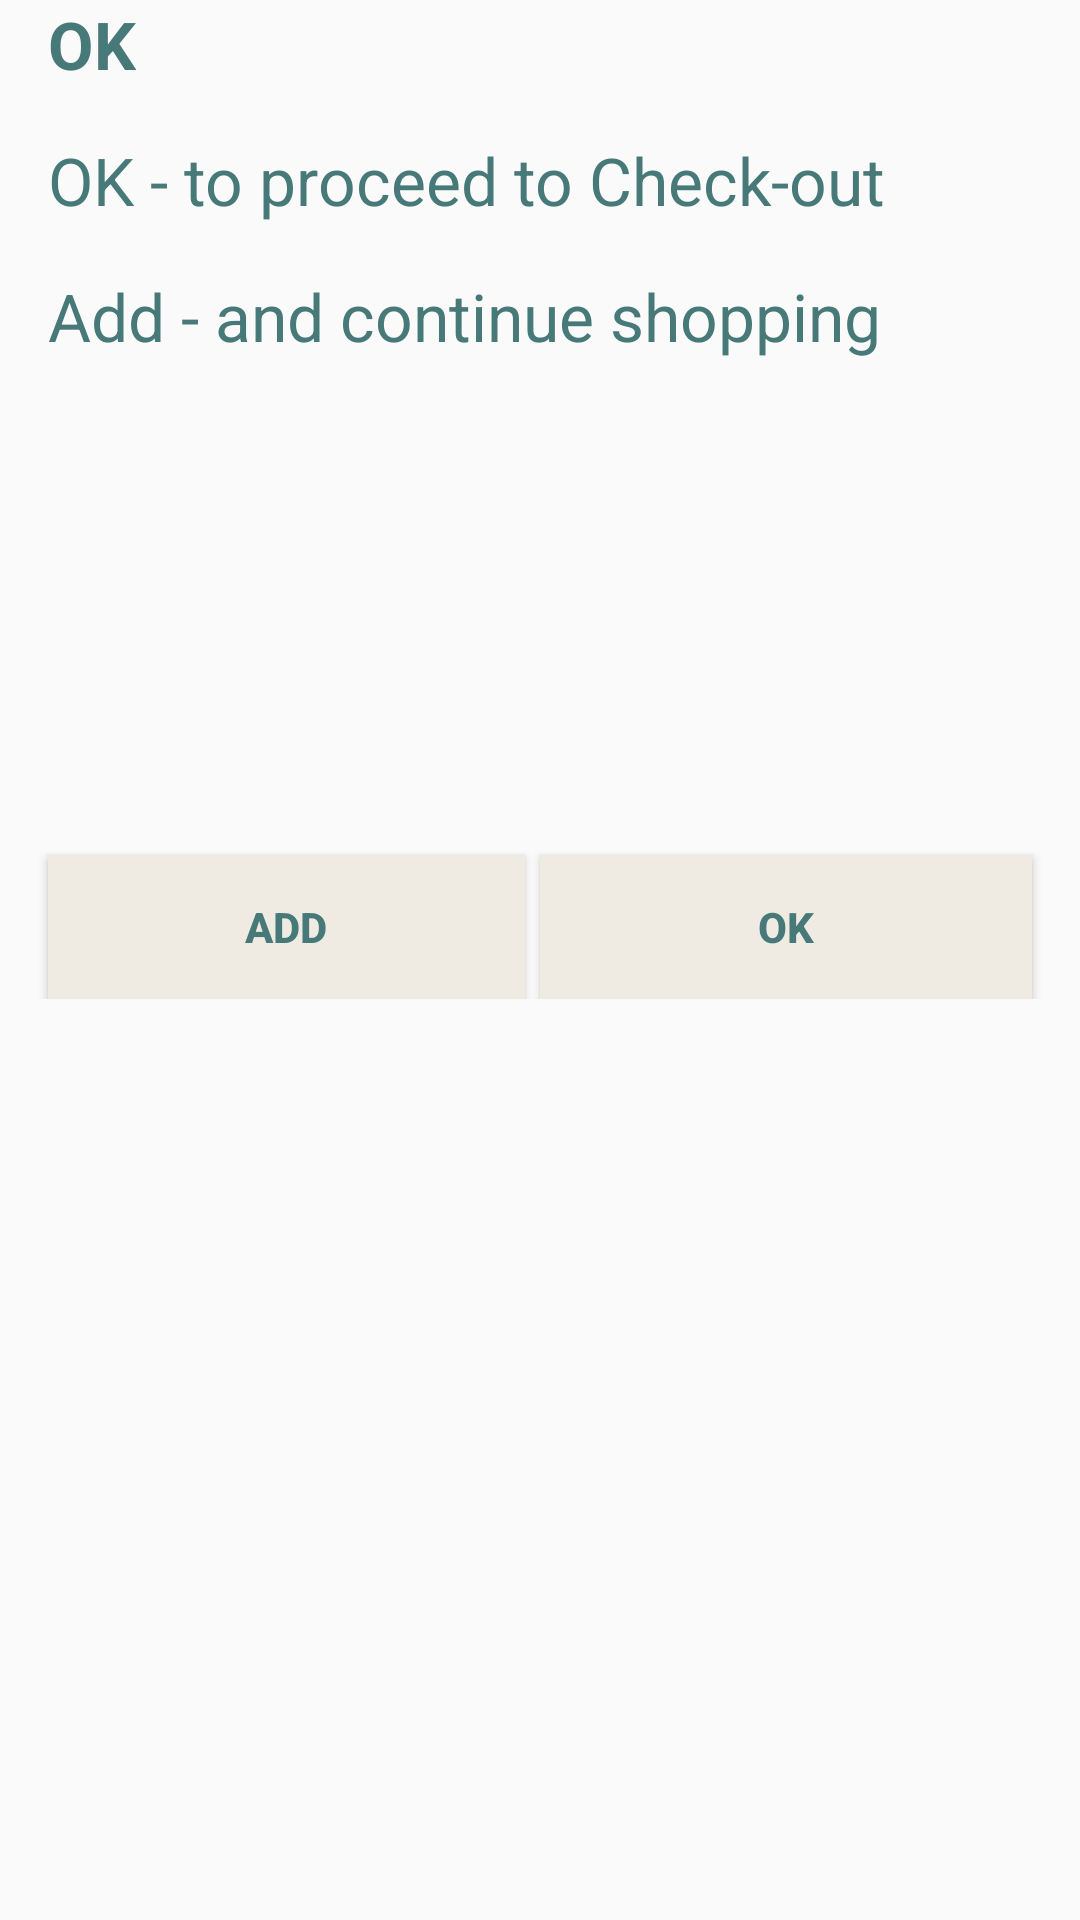

Layout XML and referenced resources for this Android screen:
<!-- AndroidManifest.xml: application theme Theme.AppCompat.Light.DarkActionBar -->
<!-- res/layout/custom_dialog.xml -->
<?xml version="1.0" encoding="utf-8"?>
<RelativeLayout xmlns:android="http://schemas.android.com/apk/res/android"
    android:layout_width="match_parent"
    android:layout_height="wrap_content">


    <GridLayout
        android:layout_width="fill_parent"
        android:columnCount="1"
        android:rowCount="3"
        android:layout_height="wrap_content" >

        <TextView
            android:id="@+id/text"
            android:layout_marginLeft="@dimen/padding_min"
            android:text="@string/OK"
            android:textColor="@color/cool_blue"
            android:textStyle="bold"
            android:layout_width="wrap_content"
            android:layout_height="wrap_content"
            style="?android:attr/textAppearanceLarge"    />

        <TextView
            android:id="@+id/text_alert"
            android:layout_marginTop="@dimen/padding_min"
            android:layout_marginLeft="@dimen/padding_min"
            android:text="@string/OK_message"
            android:textColor="@color/cool_blue"
            android:layout_width="wrap_content"
            android:layout_height="wrap_content"
            style="?android:attr/textAppearanceLarge"    />

        <TextView
                android:id="@+id/text_alert2"
                android:layout_marginTop="@dimen/padding_min"
                android:layout_marginLeft="@dimen/padding_min"
                android:text="@string/add_message"
                android:textColor="@color/cool_blue"
                android:layout_width="wrap_content"
                android:layout_height="wrap_content"
                style="?android:attr/textAppearanceLarge"    />

        </GridLayout>


    <LinearLayout
        android:layout_width="fill_parent"
        android:layout_height="wrap_content"
        android:layout_marginTop="280dp"
        android:layout_marginBottom="@dimen/padding_min"
        android:id="@+id/container"
        android:weightSum="2">

        <Button
            android:id="@+id/cancel_button"
            android:layout_width="fill_parent"
            android:layout_height="wrap_content"
            android:text="@string/cancel"
            android:layout_marginLeft="@dimen/padding_min"
            android:layout_marginTop="5dp"
            android:layout_marginRight="5dp"
            android:layout_weight="1.0"
            android:textStyle="bold"
            android:textColor="@color/cool_blue"
            android:background="@drawable/button_selector"
            />

        <Button
            android:id="@+id/ok_button"
            android:layout_width="fill_parent"
            android:layout_height="wrap_content"
            android:text="@string/OK"
            android:textStyle="bold"
            android:layout_marginTop="5dp"
            android:layout_marginRight="16dp"
            android:layout_weight="1.0"
            android:textColor="@color/cool_blue"
            android:background="@drawable/button_selector"
            />


        </LinearLayout>


</RelativeLayout>
<!-- resources referenced by this layout -->
<resources>
  <color name="cool_blue">#477978</color>
  <dimen name="padding_min">16dp</dimen>
  <!-- drawable button_selector (drawable) -->
  <?xml version="1.0" encoding="utf-8"?>
  <selector xmlns:android="http://schemas.android.com/apk/res/android">
      <item android:state_focused="true" android:drawable="@color/cool_grey" />
      <item android:state_focused="true" android:state_pressed="true" android:drawable="@color/cool_grey" />
      <item android:state_pressed="true" android:drawable="@drawable/rounded_button" />
      <item android:drawable="@color/cool_grey" /> 
  </selector>
  <string name="OK">OK</string>
  <string name="OK_message">OK - to proceed to Check-out</string>
  <string name="add_message">Add - and continue shopping</string>
  <string name="cancel">Add</string>
  <color name="cool_grey">#EFEBE2</color>
  <!-- drawable rounded_button (drawable) -->
  <?xml version="1.0" encoding="utf-8"?>
  <shape xmlns:android="http://schemas.android.com/apk/res/android">
      android:shape="rectangle">
      <solid android:color="@color/sand_grey" />
      <corners android:bottomRightRadius="18dip"
          android:bottomLeftRadius="18dip"
          android:topRightRadius="18dip"
          android:topLeftRadius="18dip"/>
  </shape>
  <color name="sand_grey">#CFC8C4</color>
</resources>
